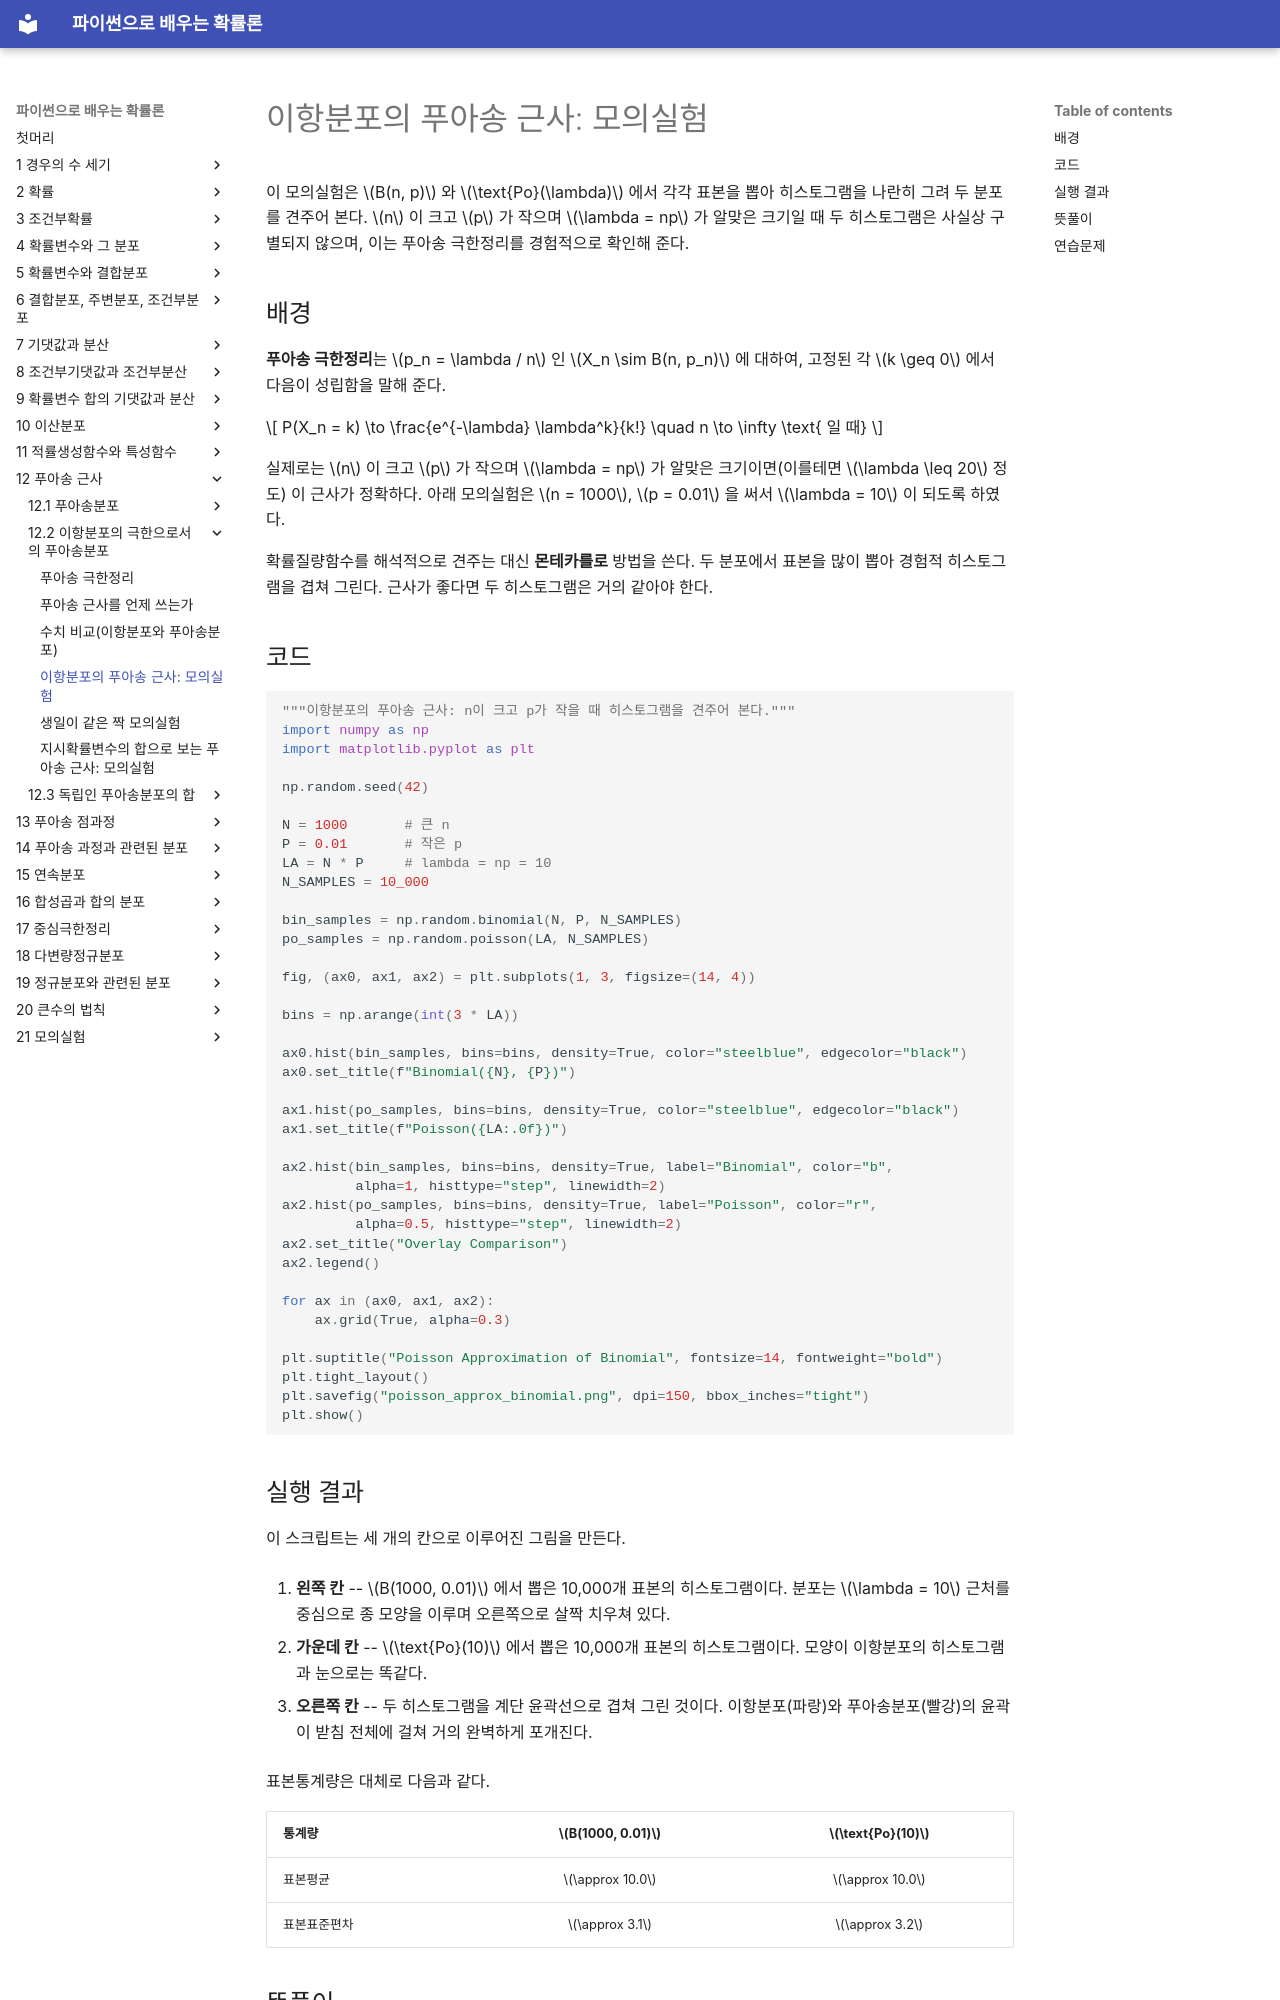

repository: SungchulLee/undergraduate_probability_book_writing · page: ch12/approximation/poisson_approx_binomial/index.html · generator: mkdocs

# 이항분포의 푸아송 근사: 모의실험

이 모의실험은 $B(n, p)$ 와 $\text{Po}(\lambda)$ 에서 각각 표본을 뽑아 히스토그램을 나란히 그려 두 분포를 견주어 본다. $n$ 이 크고 $p$ 가 작으며 $\lambda = np$ 가 알맞은 크기일 때 두 히스토그램은 사실상 구별되지 않으며, 이는 푸아송 극한정리를 경험적으로 확인해 준다.

## 배경

**푸아송 극한정리**는 $p_n = \lambda / n$ 인 $X_n \sim B(n, p_n)$ 에 대하여, 고정된 각 $k \geq 0$ 에서 다음이 성립함을 말해 준다.

$$
P(X_n = k) \to \frac{e^{-\lambda} \lambda^k}{k!} \quad n \to \infty \text{ 일 때}
$$

실제로는 $n$ 이 크고 $p$ 가 작으며 $\lambda = np$ 가 알맞은 크기이면(이를테면 $\lambda \leq 20$ 정도) 이 근사가 정확하다. 아래 모의실험은 $n = 1000$, $p = 0.01$ 을 써서 $\lambda = 10$ 이 되도록 하였다.

확률질량함수를 해석적으로 견주는 대신 **몬테카를로** 방법을 쓴다. 두 분포에서 표본을 많이 뽑아 경험적 히스토그램을 겹쳐 그린다. 근사가 좋다면 두 히스토그램은 거의 같아야 한다.

## 코드

```python
"""이항분포의 푸아송 근사: n이 크고 p가 작을 때 히스토그램을 견주어 본다."""
import numpy as np
import matplotlib.pyplot as plt

np.random.seed(42)

N = 1000       # 큰 n
P = 0.01       # 작은 p
LA = N * P     # lambda = np = 10
N_SAMPLES = 10_000

bin_samples = np.random.binomial(N, P, N_SAMPLES)
po_samples = np.random.poisson(LA, N_SAMPLES)

fig, (ax0, ax1, ax2) = plt.subplots(1, 3, figsize=(14, 4))

bins = np.arange(int(3 * LA))

ax0.hist(bin_samples, bins=bins, density=True, color="steelblue", edgecolor="black")
ax0.set_title(f"Binomial({N}, {P})")

ax1.hist(po_samples, bins=bins, density=True, color="steelblue", edgecolor="black")
ax1.set_title(f"Poisson({LA:.0f})")

ax2.hist(bin_samples, bins=bins, density=True, label="Binomial", color="b",
         alpha=1, histtype="step", linewidth=2)
ax2.hist(po_samples, bins=bins, density=True, label="Poisson", color="r",
         alpha=0.5, histtype="step", linewidth=2)
ax2.set_title("Overlay Comparison")
ax2.legend()

for ax in (ax0, ax1, ax2):
    ax.grid(True, alpha=0.3)

plt.suptitle("Poisson Approximation of Binomial", fontsize=14, fontweight="bold")
plt.tight_layout()
plt.savefig("poisson_approx_binomial.png", dpi=150, bbox_inches="tight")
plt.show()
```

## 실행 결과

이 스크립트는 세 개의 칸으로 이루어진 그림을 만든다.

1. **왼쪽 칸** -- $B(1000, 0.01)$ 에서 뽑은 10,000개 표본의 히스토그램이다. 분포는 $\lambda = 10$ 근처를 중심으로 종 모양을 이루며 오른쪽으로 살짝 치우쳐 있다.

2. **가운데 칸** -- $\text{Po}(10)$ 에서 뽑은 10,000개 표본의 히스토그램이다. 모양이 이항분포의 히스토그램과 눈으로는 똑같다.

3. **오른쪽 칸** -- 두 히스토그램을 계단 윤곽선으로 겹쳐 그린 것이다. 이항분포(파랑)와 푸아송분포(빨강)의 윤곽이 받침 전체에 걸쳐 거의 완벽하게 포개진다.

표본통계량은 대체로 다음과 같다.

| 통계량 | $B(1000, 0.01)$ | $\text{Po}(10)$ |
|:---|:---:|:---:|
| 표본평균 | $\approx 10.0$ | $\approx 10.0$ |
| 표본표준편차 | $\approx 3.1$ | $\approx 3.2$ |

## 뜻풀이

겹쳐 그린 칸에서 두 윤곽이 거의 완벽하게 포개진다는 것은, 실용적인 뜻에서 $B(1000, 0.01)$ 과 $\text{Po}(10)$ 이 본질적으로 같은 분포임을 확인해 준다. 이는 이론에서도 예상되는 바이다. 르캉 경계는 다음을 준다.

$$
\sum_{k=0}^{\infty} |P(X = k) - P(Y = k)| \leq 2 \sum_{i=1}^{n} p_i^2 = 2np^2 = 2 \cdot 1000 \cdot (0.01)^2 = 0.2
$$

그러므로 전변동거리는 많아야 $0.2$ 이고, 실제 차이는 이보다 훨씬 작다. $n = 1000$, $p = 0.01$ 이면 비 $p = \lambda/n = 0.01$ 이 충분히 작아 푸아송 극한 증명에 나오는 고차 보정항이 무시할 만해진다.

이 모의실험은 푸아송 근사가 평균($\lambda = np = 10$ 으로 정확히 같다)과 분산($np(1-p) = 9.9 \approx \lambda = 10$)을 모두 지켜 준다는 것도 보여 준다.
